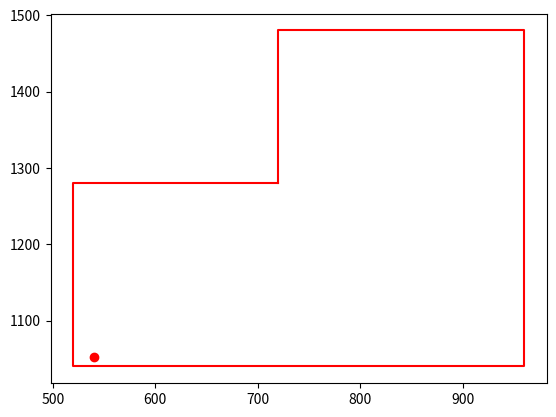

Python code for this plot:
# -*- coding: utf-8 -*-
"""
Created on 2021/11/19 17:15 

[redacted]
"""
from matplotlib import pyplot as plt

def isRayIntersectsSegment(poi,s_poi,e_poi): #[x,y] [lng,lat]
    #输入：判断点，边起点，边终点，都是[lng,lat]格式数组
    if s_poi[1]==e_poi[1]: #排除与射线平行、重合，线段首尾端点重合的情况
        return False
    if s_poi[1]>poi[1] and e_poi[1]>poi[1]: #线段在射线上边
        return False
    if s_poi[1]<poi[1] and e_poi[1]<poi[1]: #线段在射线下边
        return False
    if s_poi[1]==poi[1] and e_poi[1]>poi[1]: #交点为下端点，对应spoint
        return False
    if e_poi[1]==poi[1] and s_poi[1]>poi[1]: #交点为下端点，对应epoint
        return False
    if s_poi[0]<poi[0] and e_poi[1]<poi[1]: #线段在射线左边
        return False

    xseg=e_poi[0]-(e_poi[0]-s_poi[0])*(e_poi[1]-poi[1])/(e_poi[1]-s_poi[1]) #求交
    if xseg<poi[0]: #交点在射线起点的左侧
        return False
    return True  #排除上述情况之后

def isPoiWithinPoly(poi,poly):
    #输入：点，多边形三维数组
    #poly=[[[x1,y1],[x2,y2],……,[xn,yn],[x1,y1]],[[w1,t1],……[wk,tk]]] 三维数组

    #可以先判断点是否在外包矩形内
    #if not isPoiWithinBox(poi,mbr=[[0,0],[180,90]]): return False
    #但算最小外包矩形本身需要循环边，会造成开销，本处略去
    sinsc=0 #交点个数
    for epoly in poly: #循环每条边的曲线->each polygon 是二维数组[[x1,y1],…[xn,yn]]
        for i in range(len(epoly)-1): #[0,len-1]
            s_poi=epoly[i]
            e_poi=epoly[i+1]
            if isRayIntersectsSegment(poi,s_poi,e_poi):
                sinsc+=1 #有交点就加1

    return True if sinsc%2==1 else  False

if __name__ == '__main__':
    poi=[540.4, 1051.8]
    poly=[[[720.0, 1280.0], [720.0, 1480.0], [960.0, 1480.0], [960.0, 1040.0], [520.0, 1040.0], [520.0, 1280.0], [720.0, 1280.0]]]
    within_poly= isPoiWithinPoly(poi, poly)
    if isPoiWithinPoly((540.4, 1051.8), poly):
        print("=============")
    plt.figure()
    outer_x=list()
    outer_y=list()
    for list_p in poly:
        for p in list_p:
            outer_x.append(p[0])
            outer_y.append(p[1])
    plt.plot(outer_x, outer_y, c='r')
    plt.scatter(540.4, 1051.8, marker='o', c='r')
    print(within_poly)
    plt.show()


